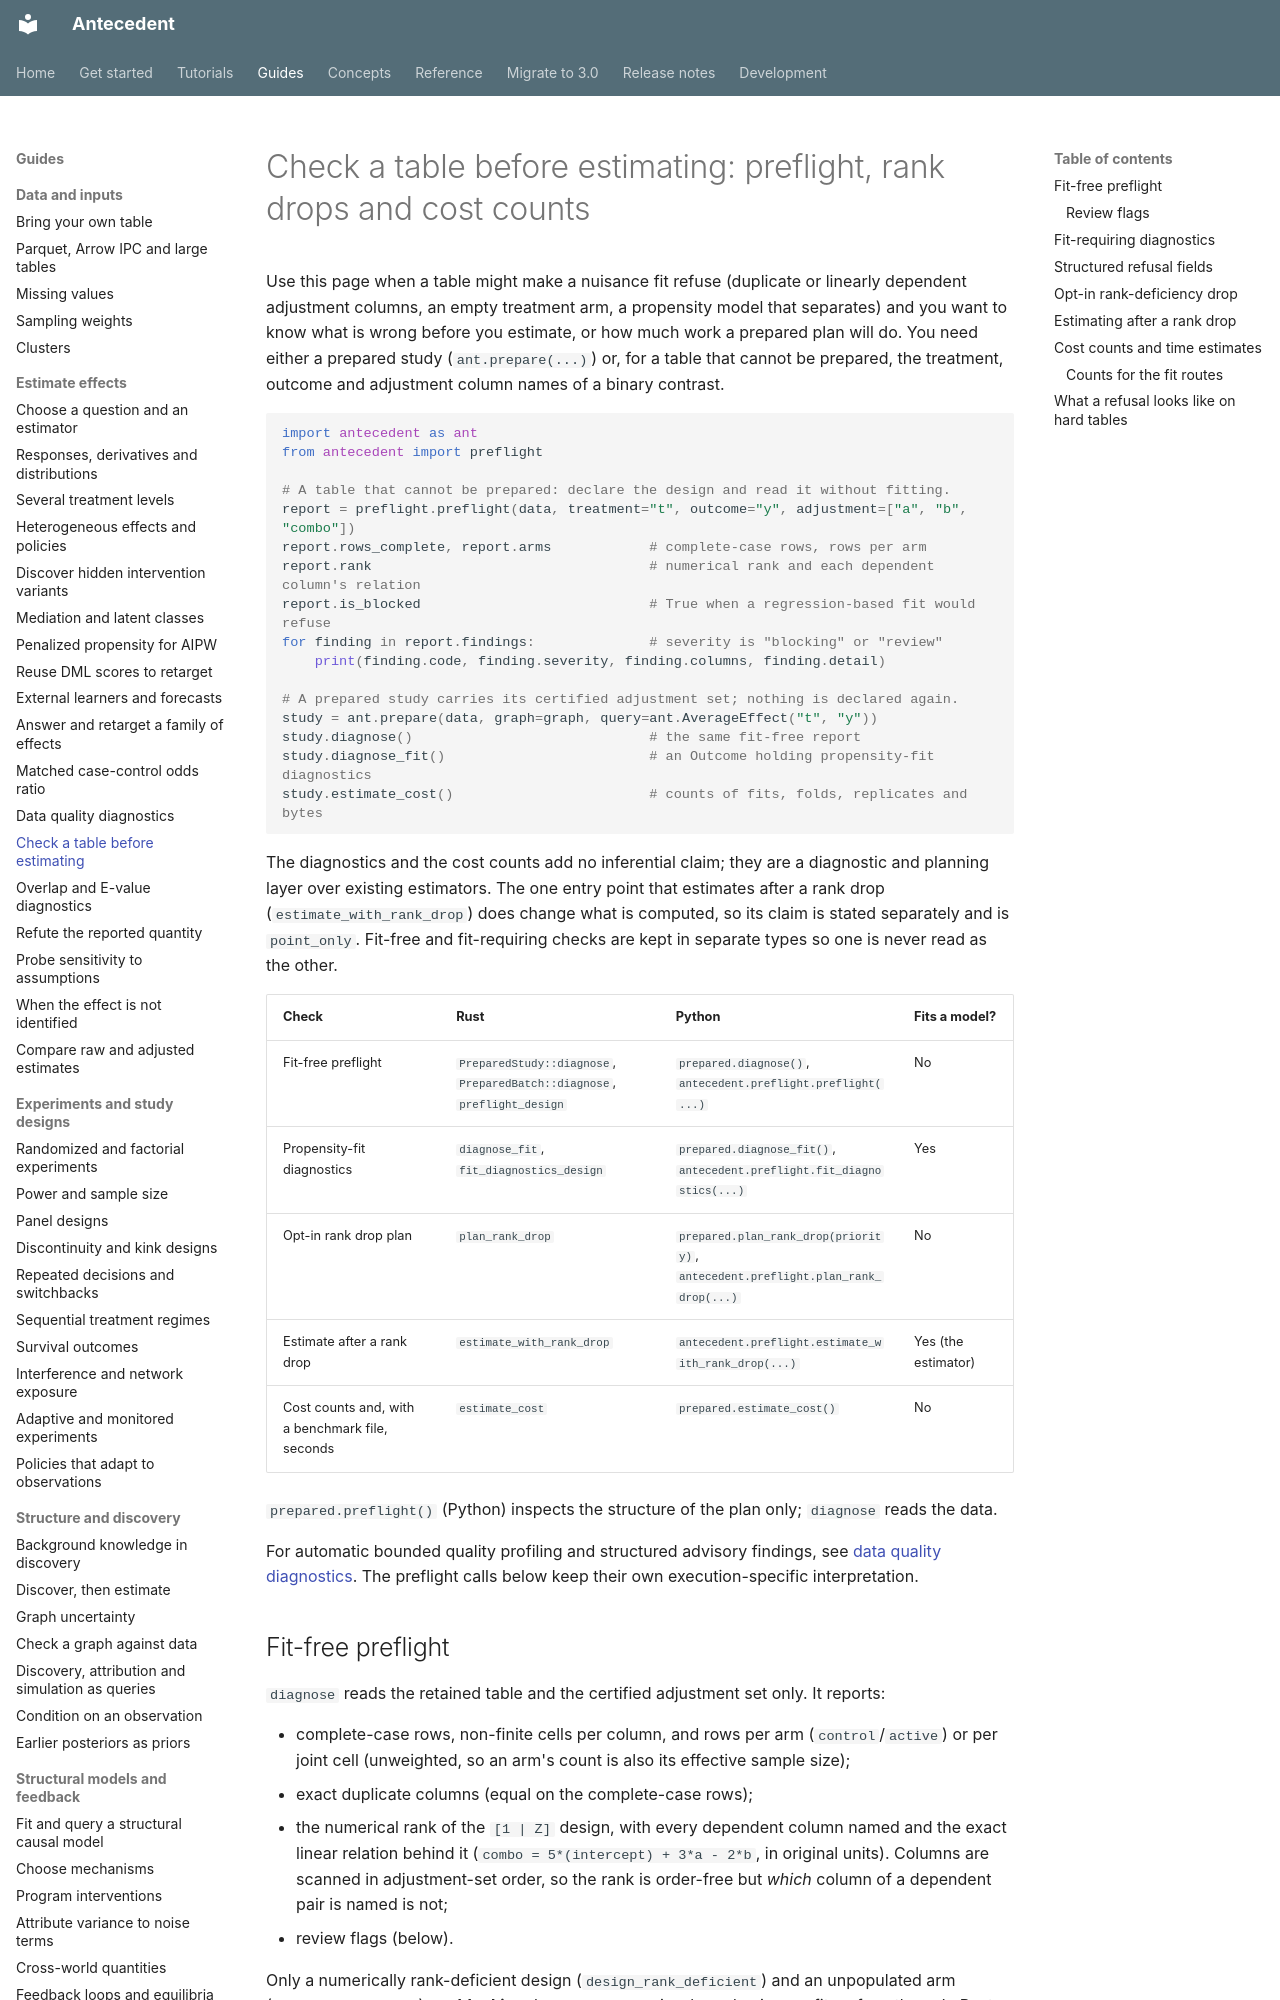

repository: iridae-dev/antecedent · page: guides/preflight-diagnostics/index.html · generator: mkdocs

# Check a table before estimating: preflight, rank drops and cost counts

Use this page when a table might make a nuisance fit refuse (duplicate or linearly
dependent adjustment columns, an empty treatment arm, a propensity model that separates) and
you want to know what is wrong before you estimate, or how much work a prepared plan will
do. You need either a prepared study (`ant.prepare(...)`) or, for a table that cannot be
prepared, the treatment, outcome and adjustment column names of a binary contrast.

```python
import antecedent as ant
from antecedent import preflight

# A table that cannot be prepared: declare the design and read it without fitting.
report = preflight.preflight(data, treatment="t", outcome="y", adjustment=["a", "b", "combo"])
report.rows_complete, report.arms            # complete-case rows, rows per arm
report.rank                                  # numerical rank and each dependent column's relation
report.is_blocked                            # True when a regression-based fit would refuse
for finding in report.findings:              # severity is "blocking" or "review"
    print(finding.code, finding.severity, finding.columns, finding.detail)

# A prepared study carries its certified adjustment set; nothing is declared again.
study = ant.prepare(data, graph=graph, query=ant.AverageEffect("t", "y"))
study.diagnose()                             # the same fit-free report
study.diagnose_fit()                         # an Outcome holding propensity-fit diagnostics
study.estimate_cost()                        # counts of fits, folds, replicates and bytes
```

The diagnostics and the cost counts add no inferential claim; they are a diagnostic and
planning layer over existing estimators. The one entry point that estimates after a rank
drop (`estimate_with_rank_drop`) does change what is computed, so its claim is stated
separately and is `point_only`. Fit-free and fit-requiring checks are kept in separate
types so one is never read as the other.

| Check | Rust | Python | Fits a model? |
| --- | --- | --- | --- |
| Fit-free preflight | `PreparedStudy::diagnose`, `PreparedBatch::diagnose`, `preflight_design` | `prepared.diagnose()`, `antecedent.preflight.preflight(...)` | No |
| Propensity-fit diagnostics | `diagnose_fit`, `fit_diagnostics_design` | `prepared.diagnose_fit()`, `antecedent.preflight.fit_diagnostics(...)` | Yes |
| Opt-in rank drop plan | `plan_rank_drop` | `prepared.plan_rank_drop(priority)`, `antecedent.preflight.plan_rank_drop(...)` | No |
| Estimate after a rank drop | `estimate_with_rank_drop` | `antecedent.preflight.estimate_with_rank_drop(...)` | Yes (the estimator) |
| Cost counts and, with a benchmark file, seconds | `estimate_cost` | `prepared.estimate_cost()` | No |

`prepared.preflight()` (Python) inspects the structure of the plan only; `diagnose` reads the data.

For automatic bounded quality profiling and structured advisory findings, see
[data quality diagnostics](data-diagnostics.md). The preflight calls below keep their own
execution-specific interpretation.

## Fit-free preflight

`diagnose` reads the retained table and the certified adjustment set only. It reports:

- complete-case rows, non-finite cells per column, and rows per arm (`control`/`active`)
  or per joint cell (unweighted, so an arm's count is also its effective sample size);
- exact duplicate columns (equal on the complete-case rows);
- the numerical rank of the `[1 | Z]` design, with every dependent column named and the
  exact linear relation behind it (`combo = 5*(intercept) + 3*a - 2*b`, in original
  units). Columns are scanned in adjustment-set order, so the rank is order-free but
  *which* column of a dependent pair is named is not;
- review flags (below).

Only a numerically rank-deficient design (`design_rank_deficient`) and an unpopulated arm
(`arm_not_populated`) are **blocking**, because regression-based nuisance fits refuse them.
In Rust, `report.refusal()` turns the first blocking finding into the typed refusal below.
In Python, read `report.is_blocked` and `report.blocking`; the refusal itself is raised when
you prepare or estimate. Both codes are listed in the
[refusal code reference](../reference/refusal-codes.md#other-registered-refusal-codes).
